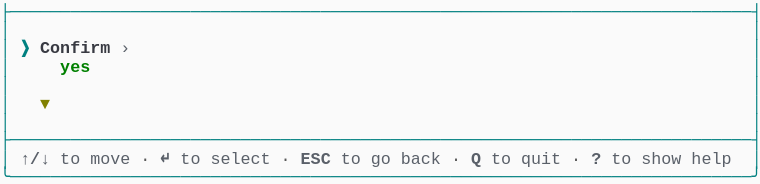
t = 0.00 s
t = 1.03 s: frame unchanged from t = 0.00 s, image omitted
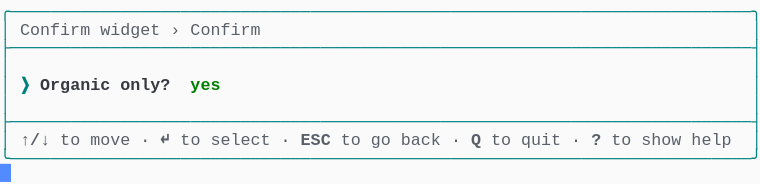
t = 1.98 s
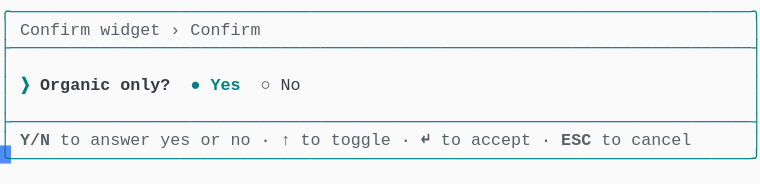
t = 2.80 s
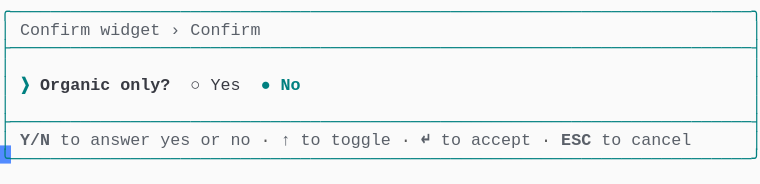
t = 3.69 s
t = 5.06 s: frame unchanged from t = 3.69 s, image omitted

The animated SVG that drew these frames (rendered in a browser with its animation timeline set to each time). Animation: 1 CSS @keyframes rule; one cycle of 5.75 s, repeats indefinitely.

<svg xmlns="http://www.w3.org/2000/svg" xmlns:xlink="http://www.w3.org/1999/xlink" width="760" height="183.70000000000002"><rect width="760" height="183.70000000000002" rx="0" ry="0" class="a"></rect><svg height="183.70000000000002" viewBox="0 0 76 18.37" width="760" xmlns="http://www.w3.org/2000/svg" xmlns:xlink="http://www.w3.org/1999/xlink"><style>.a{fill:rgb(250,250,250)}.b{font-family:Consolas,"Courier New",Courier,"Liberation Mono",monospace}.c{fill:rgb(0,128,128);white-space:pre}.d{fill:rgb(90,96,105);font-weight:bold;white-space:pre}.e{fill:rgb(90,96,105);white-space:pre}.f{fill:rgb(88,88,88);white-space:pre}.g{fill:rgb(0,128,128);font-weight:bold;white-space:pre}.h{fill:rgb(56,58,66);font-weight:bold;white-space:pre}.i{fill:rgb(56,58,66);white-space:pre}.j{fill:transparent}.k{fill:rgb(82,139,255)}.m{animation-duration:5.75s;animation-iteration-count:infinite;animation-name:l;animation-timing-function:steps(1,end)}.n{fill:rgb(0,128,0);font-weight:bold;white-space:pre}.o{fill:rgb(128,128,0);font-weight:bold;white-space:pre}@keyframes l{0%{transform:translateX(-0px)}0%{transform:translateX(-76px)}23.9%{transform:translateX(-152px)}38%{transform:translateX(-228px)}52.2%{transform:translateX(-304px)}100%{transform:translateX(-380px)}}</style><g font-family="Consolas, &quot;Courier New&quot;, Courier, &quot;Liberation Mono&quot;, monospace" font-size="1.67" class="b"><defs><symbol id="1"><text x="0" y="1.67" class="c" textLength="76.152" lengthAdjust="spacingAndGlyphs">├──────────────────────────────────────────────────────────────────────────┤</text></symbol><symbol id="2"><text x="0" y="1.67" class="c" textLength="1.002" lengthAdjust="spacingAndGlyphs">│</text><text x="75.14999999999999" y="1.67" class="c" textLength="1.002" lengthAdjust="spacingAndGlyphs">│</text></symbol><symbol id="3"><text x="0" y="1.67" class="c" textLength="1.002" lengthAdjust="spacingAndGlyphs">│</text><text x="2.004" y="1.67" class="d" textLength="3.006" lengthAdjust="spacingAndGlyphs">↑/↓</text><text x="6.012" y="1.67" class="e" textLength="2.004" lengthAdjust="spacingAndGlyphs">to</text><text x="9.017999999999999" y="1.67" class="e" textLength="4.008" lengthAdjust="spacingAndGlyphs">move</text><text x="14.027999999999999" y="1.67" class="f" textLength="1.002" lengthAdjust="spacingAndGlyphs">·</text><text x="16.032" y="1.67" class="d" textLength="1.002" lengthAdjust="spacingAndGlyphs">↵</text><text x="18.035999999999998" y="1.67" class="e" textLength="2.004" lengthAdjust="spacingAndGlyphs">to</text><text x="21.041999999999998" y="1.67" class="e" textLength="6.012" lengthAdjust="spacingAndGlyphs">select</text><text x="28.055999999999997" y="1.67" class="f" textLength="1.002" lengthAdjust="spacingAndGlyphs">·</text><text x="30.059999999999995" y="1.67" class="d" textLength="3.006" lengthAdjust="spacingAndGlyphs">ESC</text><text x="34.068" y="1.67" class="e" textLength="2.004" lengthAdjust="spacingAndGlyphs">to</text><text x="37.074" y="1.67" class="e" textLength="2.004" lengthAdjust="spacingAndGlyphs">go</text><text x="40.08" y="1.67" class="e" textLength="4.008" lengthAdjust="spacingAndGlyphs">back</text><text x="45.089999999999996" y="1.67" class="f" textLength="1.002" lengthAdjust="spacingAndGlyphs">·</text><text x="47.093999999999994" y="1.67" class="d" textLength="1.002" lengthAdjust="spacingAndGlyphs">Q</text><text x="49.098" y="1.67" class="e" textLength="2.004" lengthAdjust="spacingAndGlyphs">to</text><text x="52.104" y="1.67" class="e" textLength="4.008" lengthAdjust="spacingAndGlyphs">quit</text><text x="57.114" y="1.67" class="f" textLength="1.002" lengthAdjust="spacingAndGlyphs">·</text><text x="59.117999999999995" y="1.67" class="d" textLength="1.002" lengthAdjust="spacingAndGlyphs">?</text><text x="61.12199999999999" y="1.67" class="e" textLength="2.004" lengthAdjust="spacingAndGlyphs">to</text><text x="64.128" y="1.67" class="e" textLength="4.008" lengthAdjust="spacingAndGlyphs">show</text><text x="69.13799999999999" y="1.67" class="e" textLength="4.008" lengthAdjust="spacingAndGlyphs">help</text><text x="75.14999999999999" y="1.67" class="c" textLength="1.002" lengthAdjust="spacingAndGlyphs">│</text></symbol><symbol id="4"><text x="0" y="1.67" class="c" textLength="76.152" lengthAdjust="spacingAndGlyphs">╰──────────────────────────────────────────────────────────────────────────╯</text></symbol><symbol id="5"><text x="0" y="1.67" class="c" textLength="76.152" lengthAdjust="spacingAndGlyphs">╭──────────────────────────────────────────────────────────────────────────╮</text></symbol><symbol id="6"><text x="0" y="1.67" class="c" textLength="1.002" lengthAdjust="spacingAndGlyphs">│</text><text x="2.004" y="1.67" class="e" textLength="7.014" lengthAdjust="spacingAndGlyphs">Confirm</text><text x="10.02" y="1.67" class="e" textLength="6.012" lengthAdjust="spacingAndGlyphs">widget</text><text x="17.034" y="1.67" class="e" textLength="1.002" lengthAdjust="spacingAndGlyphs">›</text><text x="19.037999999999997" y="1.67" class="e" textLength="7.014" lengthAdjust="spacingAndGlyphs">Confirm</text><text x="75.14999999999999" y="1.67" class="c" textLength="1.002" lengthAdjust="spacingAndGlyphs">│</text></symbol><symbol id="7"><text x="0" y="1.67" class="c" textLength="1.002" lengthAdjust="spacingAndGlyphs">│</text><text x="2.004" y="1.67" class="d" textLength="3.006" lengthAdjust="spacingAndGlyphs">Y/N</text><text x="6.012" y="1.67" class="e" textLength="2.004" lengthAdjust="spacingAndGlyphs">to</text><text x="9.017999999999999" y="1.67" class="e" textLength="6.012" lengthAdjust="spacingAndGlyphs">answer</text><text x="16.032" y="1.67" class="e" textLength="3.006" lengthAdjust="spacingAndGlyphs">yes</text><text x="20.04" y="1.67" class="e" textLength="2.004" lengthAdjust="spacingAndGlyphs">or</text><text x="23.045999999999996" y="1.67" class="e" textLength="2.004" lengthAdjust="spacingAndGlyphs">no</text><text x="26.052" y="1.67" class="f" textLength="1.002" lengthAdjust="spacingAndGlyphs">·</text><text x="28.055999999999997" y="1.67" class="d" textLength="1.002" lengthAdjust="spacingAndGlyphs">↑</text><text x="30.059999999999995" y="1.67" class="e" textLength="2.004" lengthAdjust="spacingAndGlyphs">to</text><text x="33.065999999999995" y="1.67" class="e" textLength="6.012" lengthAdjust="spacingAndGlyphs">toggle</text><text x="40.08" y="1.67" class="f" textLength="1.002" lengthAdjust="spacingAndGlyphs">·</text><text x="42.083999999999996" y="1.67" class="d" textLength="1.002" lengthAdjust="spacingAndGlyphs">↵</text><text x="44.087999999999994" y="1.67" class="e" textLength="2.004" lengthAdjust="spacingAndGlyphs">to</text><text x="47.093999999999994" y="1.67" class="e" textLength="6.012" lengthAdjust="spacingAndGlyphs">accept</text><text x="54.108" y="1.67" class="f" textLength="1.002" lengthAdjust="spacingAndGlyphs">·</text><text x="56.111999999999995" y="1.67" class="d" textLength="3.006" lengthAdjust="spacingAndGlyphs">ESC</text><text x="60.11999999999999" y="1.67" class="e" textLength="2.004" lengthAdjust="spacingAndGlyphs">to</text><text x="63.12599999999999" y="1.67" class="e" textLength="6.012" lengthAdjust="spacingAndGlyphs">cancel</text><text x="75.14999999999999" y="1.67" class="c" textLength="1.002" lengthAdjust="spacingAndGlyphs">│</text></symbol><symbol id="8"><text x="0" y="1.67" class="c" textLength="1.002" lengthAdjust="spacingAndGlyphs">│</text><text x="2.004" y="1.67" class="g" textLength="1.002" lengthAdjust="spacingAndGlyphs">❯</text><text x="4.008" y="1.67" class="h" textLength="7.014" lengthAdjust="spacingAndGlyphs">Organic</text><text x="12.024" y="1.67" class="h" textLength="5.01" lengthAdjust="spacingAndGlyphs">only?</text><text x="19.037999999999997" y="1.67" class="i" textLength="1.002" lengthAdjust="spacingAndGlyphs">○</text><text x="21.041999999999998" y="1.67" class="i" textLength="3.006" lengthAdjust="spacingAndGlyphs">Yes</text><text x="26.052" y="1.67" class="g" textLength="1.002" lengthAdjust="spacingAndGlyphs">●</text><text x="28.055999999999997" y="1.67" class="g" textLength="2.004" lengthAdjust="spacingAndGlyphs">No</text><text x="75.14999999999999" y="1.67" class="c" textLength="1.002" lengthAdjust="spacingAndGlyphs">│</text></symbol><symbol id="a"><rect height="10" width="76" x="0" y="0" class="j"></rect></symbol><symbol id="b"><rect height="1.837" width="1.1022" class="k"></rect></symbol></defs><rect height="18.37" width="76" class="a"></rect><g class="m"><svg x="0" y="0" width="456"><svg x="0"><use xlink:href="#a"></use><use xlink:href="#b" x="-0.0040000000000000036" y="0"></use></svg><svg x="76"><use xlink:href="#a"></use><use xlink:href="#b" x="75.996" y="16.358"></use><use xlink:href="#1" y="0"></use><use xlink:href="#2" y="1.837"></use><text x="0" y="5.343999999999999" class="c" textLength="1.002" lengthAdjust="spacingAndGlyphs">│</text><text x="2.004" y="5.343999999999999" class="g" textLength="1.002" lengthAdjust="spacingAndGlyphs">❯</text><text x="4.008" y="5.343999999999999" class="h" textLength="7.014" lengthAdjust="spacingAndGlyphs">Confirm</text><text x="12.024" y="5.343999999999999" class="e" textLength="1.002" lengthAdjust="spacingAndGlyphs">›</text><text x="75.14999999999999" y="5.343999999999999" class="c" textLength="1.002" lengthAdjust="spacingAndGlyphs">│</text><text x="0" y="7.181" class="c" textLength="1.002" lengthAdjust="spacingAndGlyphs">│</text><text x="6.012" y="7.181" class="n" textLength="3.006" lengthAdjust="spacingAndGlyphs">yes</text><text x="75.14999999999999" y="7.181" class="c" textLength="1.002" lengthAdjust="spacingAndGlyphs">│</text><use xlink:href="#2" y="7.348"></use><text x="0" y="10.855" class="c" textLength="1.002" lengthAdjust="spacingAndGlyphs">│</text><text x="4.008" y="10.855" class="o" textLength="1.002" lengthAdjust="spacingAndGlyphs">▼</text><text x="75.14999999999999" y="10.855" class="c" textLength="1.002" lengthAdjust="spacingAndGlyphs">│</text><use xlink:href="#2" y="11.022"></use><use xlink:href="#1" y="12.859"></use><use xlink:href="#3" y="14.696"></use><use xlink:href="#4" y="16.533"></use></svg><svg x="152"><use xlink:href="#a"></use><use xlink:href="#b" x="75.996" y="14.520999999999999"></use><use xlink:href="#5" y="0"></use><use xlink:href="#6" y="1.837"></use><use xlink:href="#1" y="3.674"></use><use xlink:href="#2" y="5.511"></use><text x="0" y="9.018" class="c" textLength="1.002" lengthAdjust="spacingAndGlyphs">│</text><text x="2.004" y="9.018" class="g" textLength="1.002" lengthAdjust="spacingAndGlyphs">❯</text><text x="4.008" y="9.018" class="h" textLength="7.014" lengthAdjust="spacingAndGlyphs">Organic</text><text x="12.024" y="9.018" class="h" textLength="5.01" lengthAdjust="spacingAndGlyphs">only?</text><text x="19.037999999999997" y="9.018" class="n" textLength="3.006" lengthAdjust="spacingAndGlyphs">yes</text><text x="75.14999999999999" y="9.018" class="c" textLength="1.002" lengthAdjust="spacingAndGlyphs">│</text><use xlink:href="#2" y="9.185"></use><use xlink:href="#1" y="11.022"></use><use xlink:href="#3" y="12.859"></use><use xlink:href="#4" y="14.696"></use></svg><svg x="228"><use xlink:href="#a"></use><use xlink:href="#b" x="75.996" y="14.520999999999999"></use><use xlink:href="#5" y="0"></use><use xlink:href="#6" y="1.837"></use><use xlink:href="#1" y="3.674"></use><use xlink:href="#2" y="5.511"></use><text x="0" y="9.018" class="c" textLength="1.002" lengthAdjust="spacingAndGlyphs">│</text><text x="2.004" y="9.018" class="g" textLength="1.002" lengthAdjust="spacingAndGlyphs">❯</text><text x="4.008" y="9.018" class="h" textLength="7.014" lengthAdjust="spacingAndGlyphs">Organic</text><text x="12.024" y="9.018" class="h" textLength="5.01" lengthAdjust="spacingAndGlyphs">only?</text><text x="19.037999999999997" y="9.018" class="g" textLength="1.002" lengthAdjust="spacingAndGlyphs">●</text><text x="21.041999999999998" y="9.018" class="g" textLength="3.006" lengthAdjust="spacingAndGlyphs">Yes</text><text x="26.052" y="9.018" class="i" textLength="1.002" lengthAdjust="spacingAndGlyphs">○</text><text x="28.055999999999997" y="9.018" class="i" textLength="2.004" lengthAdjust="spacingAndGlyphs">No</text><text x="75.14999999999999" y="9.018" class="c" textLength="1.002" lengthAdjust="spacingAndGlyphs">│</text><use xlink:href="#2" y="9.185"></use><use xlink:href="#1" y="11.022"></use><use xlink:href="#7" y="12.859"></use><use xlink:href="#4" y="14.696"></use></svg><svg x="304"><use xlink:href="#a"></use><use xlink:href="#b" x="75.996" y="14.520999999999999"></use><use xlink:href="#5" y="0"></use><use xlink:href="#6" y="1.837"></use><use xlink:href="#1" y="3.674"></use><use xlink:href="#2" y="5.511"></use><use xlink:href="#8" y="7.348"></use><use xlink:href="#2" y="9.185"></use><use xlink:href="#1" y="11.022"></use><use xlink:href="#7" y="12.859"></use><use xlink:href="#4" y="14.696"></use></svg><svg x="380"><use xlink:href="#a"></use><use xlink:href="#b" x="0.996" y="16.358"></use><use xlink:href="#5" y="0"></use><use xlink:href="#6" y="1.837"></use><use xlink:href="#1" y="3.674"></use><use xlink:href="#2" y="5.511"></use><use xlink:href="#8" y="7.348"></use><use xlink:href="#2" y="9.185"></use><use xlink:href="#1" y="11.022"></use><use xlink:href="#7" y="12.859"></use><use xlink:href="#4" y="14.696"></use></svg></svg></g></g></svg></svg>
